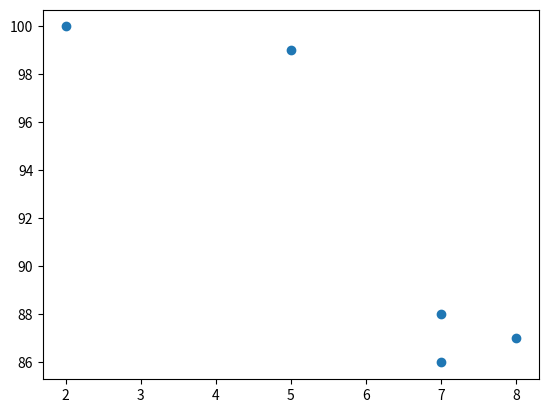

Python code for this plot:
import matplotlib.pyplot as plt

x = [5, 7, 8, 7, 2]
y = [99, 86, 87, 88, 100]
plt.scatter(x, y)
plt.show()
